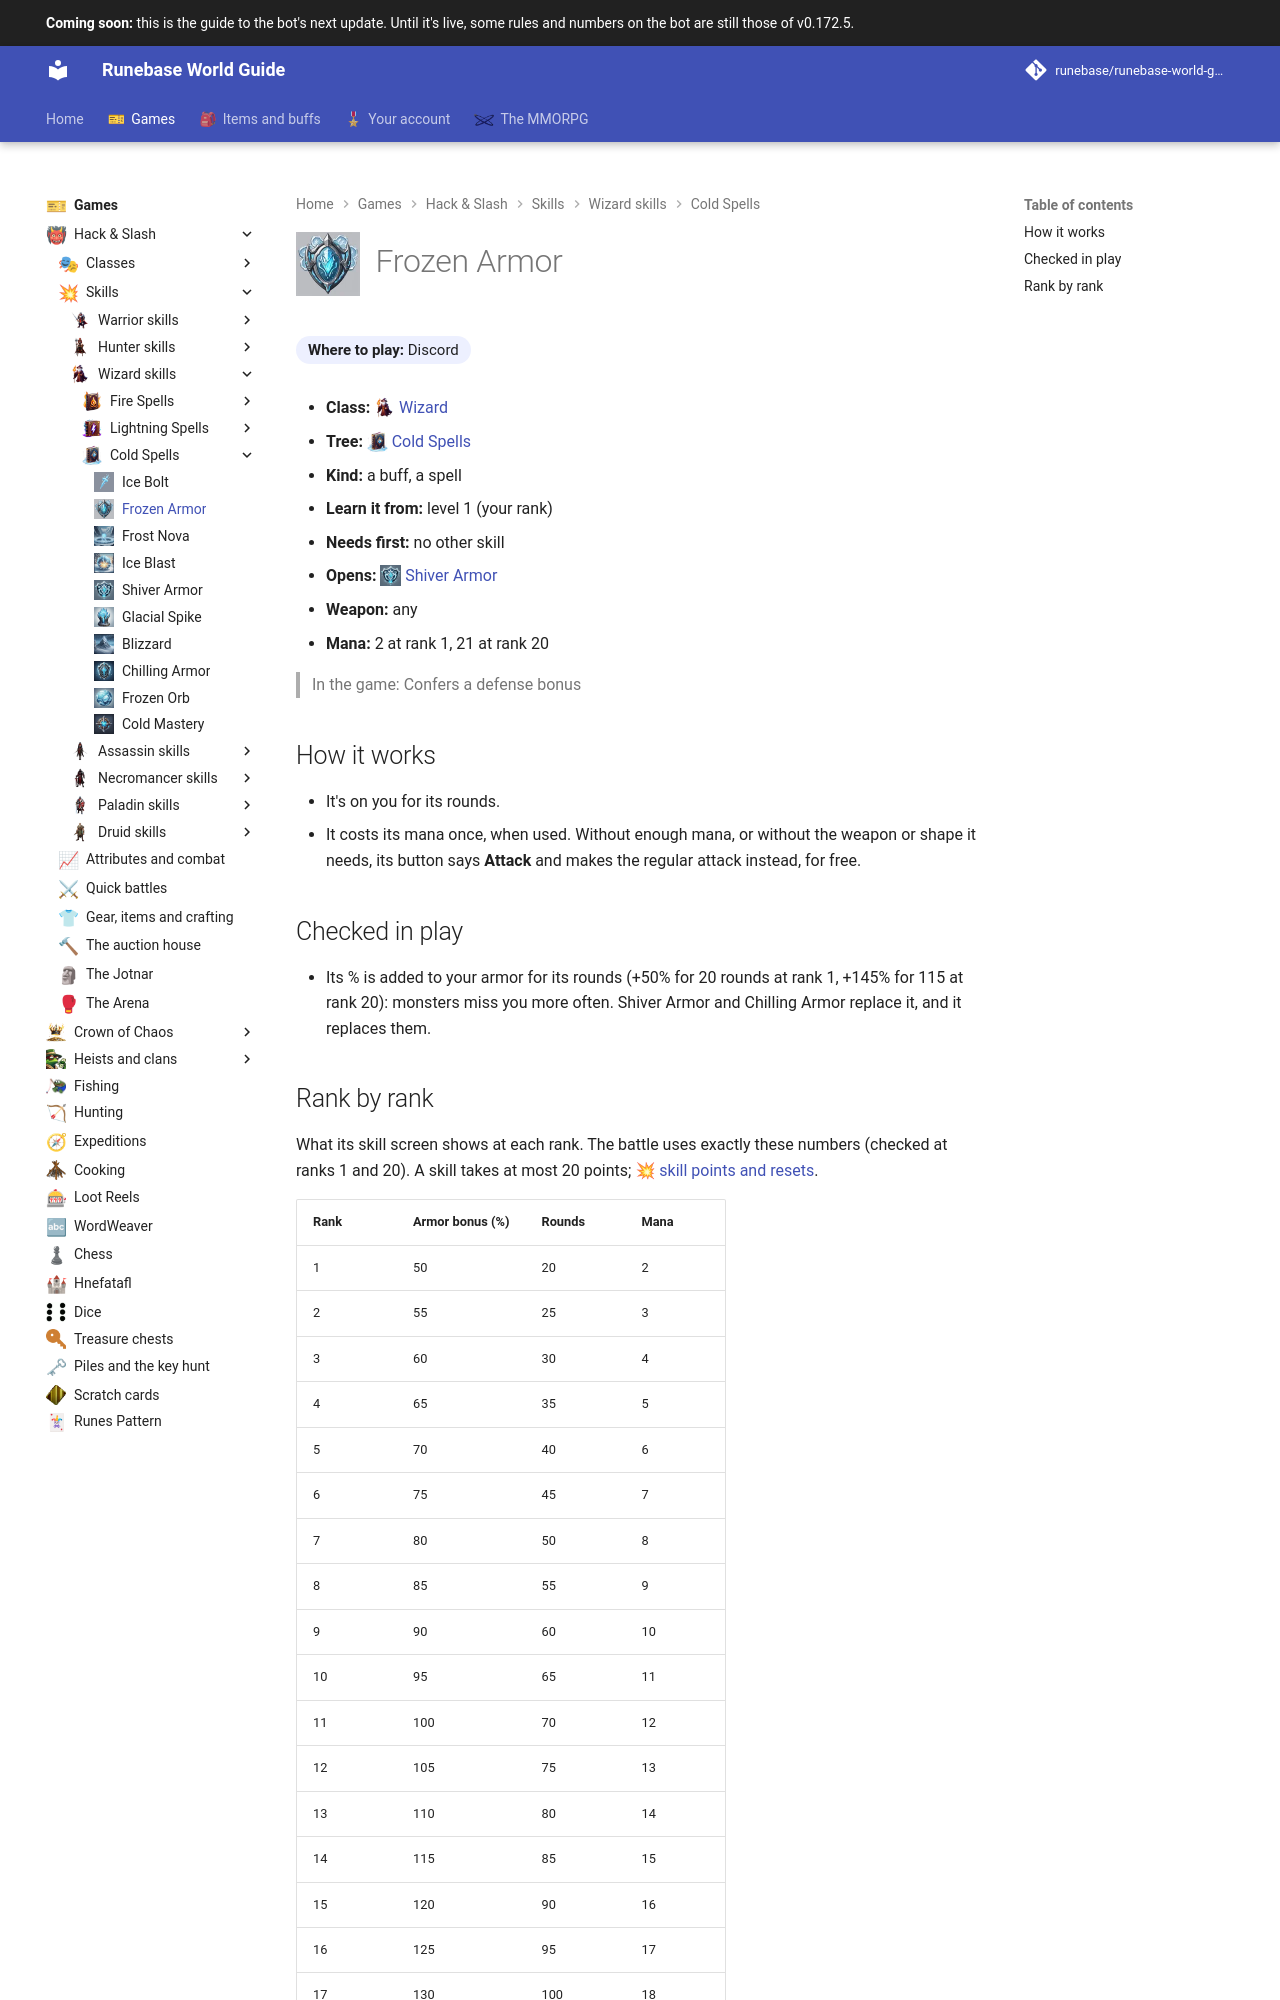

repository: Runebase/runebase-world-guide · page: next/games/hack-and-slash/skills/wizard/cold-spells/frozen-armor/index.html · generator: mkdocs

---
title: "Frozen Armor"
icon: guide/nav
nav_icon: "assets/icons/skill/wizard/frozen-armor.webp"
---

# ![Frozen Armor](../../../../../assets/icons/skill/wizard/frozen-armor.webp){ .gi .gi-title width="64" height="64" loading="lazy" } Frozen Armor

**Where to play:** Discord
{ .where-to-play }

- **Class:** <span class="gi-m">![](../../../../../assets/icons/class/wizard.webp){ .gi .gi-mention width="20" height="20" loading="lazy" }&nbsp;[Wizard](../../../classes/wizard.md)</span>
- **Tree:** <span class="gi-m">![](../../../../../assets/icons/skill-tree/cold-spells.webp){ .gi .gi-mention width="20" height="20" loading="lazy" }&nbsp;[Cold Spells](index.md)</span>
- **Kind:** a buff, a spell
- **Learn it from:** level 1 (your rank)
- **Needs first:** no other skill
- **Opens:** <span class="gi-m">![](../../../../../assets/icons/skill/wizard/shiver-armor.webp){ .gi .gi-mention width="20" height="20" loading="lazy" }&nbsp;[Shiver Armor](shiver-armor.md)</span>
- **Weapon:** any
- **Mana:** 2 at rank 1, 21 at rank 20

> In the game: Confers a defense bonus

## How it works

- It's on you for its rounds.
- It costs its mana once, when used. Without enough mana, or without the weapon or shape it needs, its button says **Attack** and makes the regular attack instead, for free.

## Checked in play

- Its % is added to your armor for its rounds (+50% for 20 rounds at rank 1, +145% for 115 at rank 20): monsters miss you more often. Shiver Armor and Chilling Armor replace it, and it replaces them.
